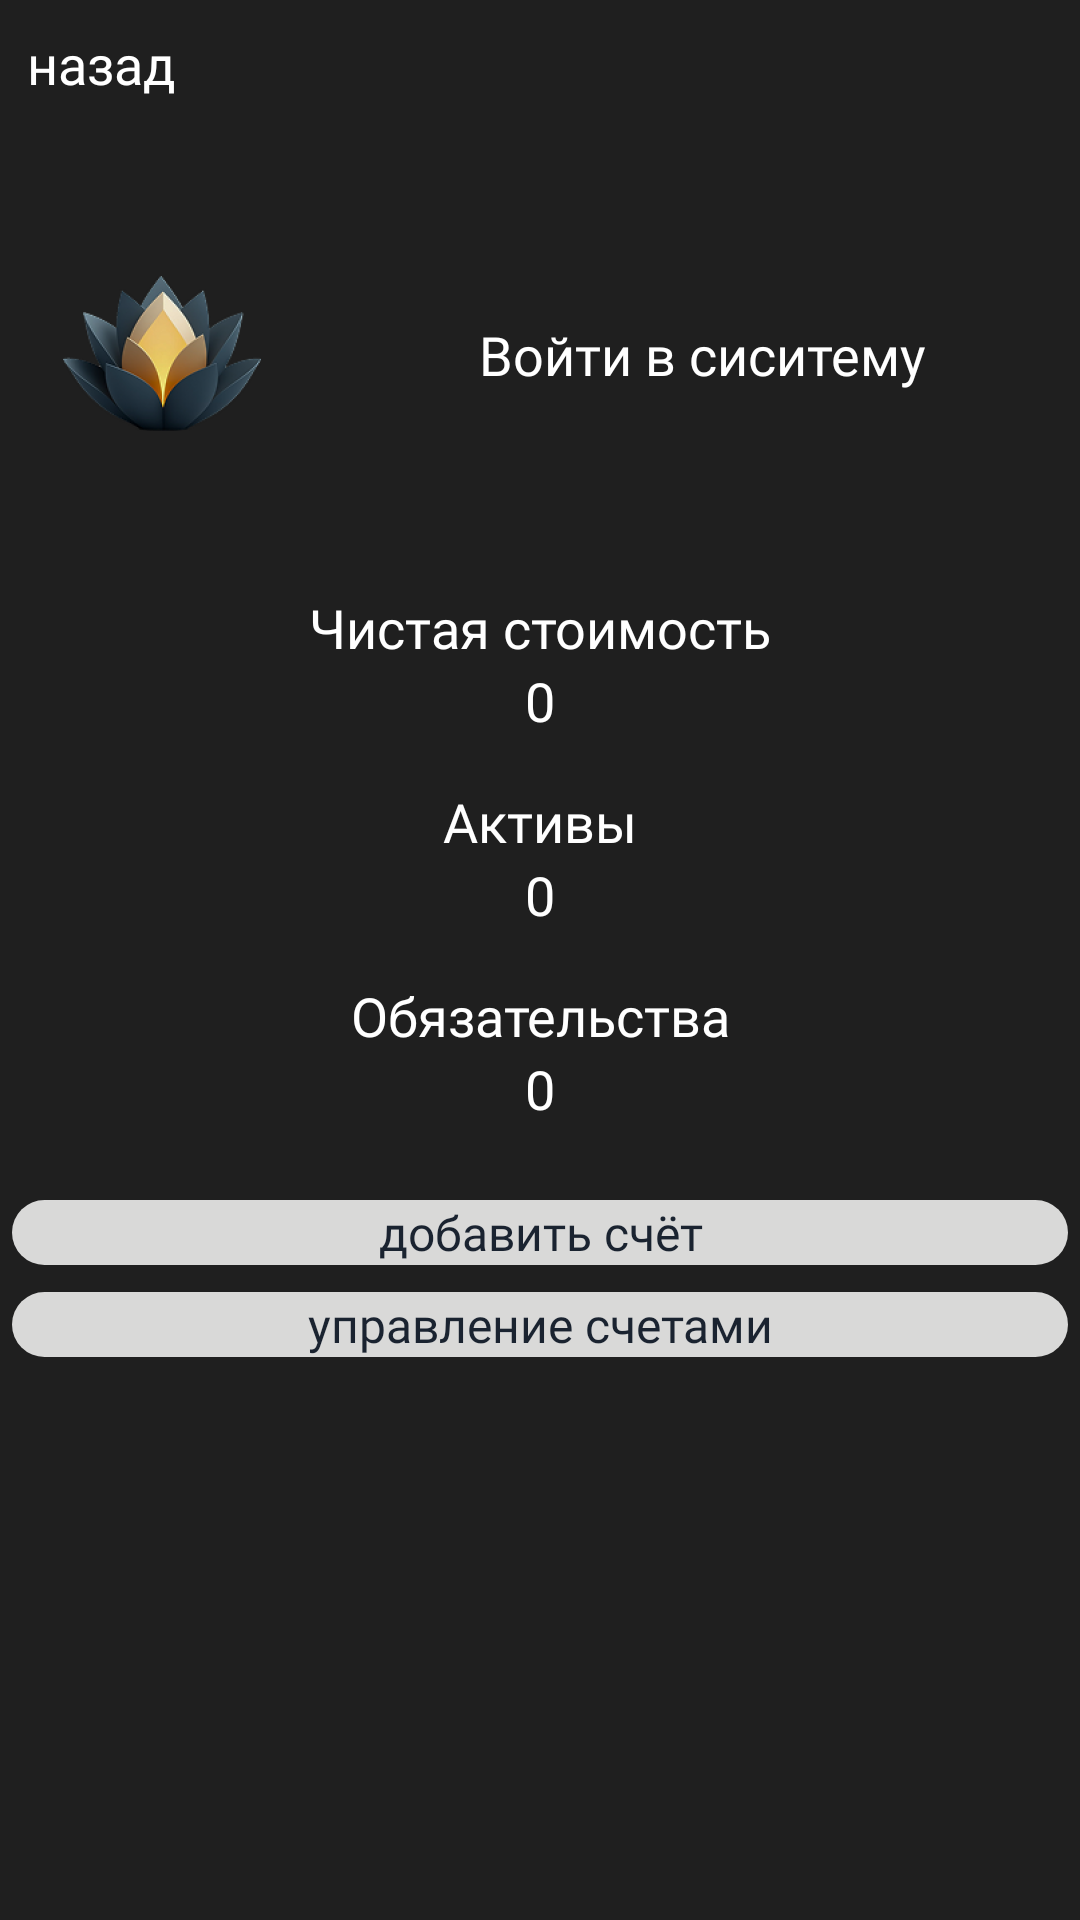

Layout XML and referenced resources for this Android screen:
<!-- AndroidManifest.xml: application theme Theme.Finance_Tracker -->
<!-- res/layout/fragment_note.xml -->
<?xml version="1.0" encoding="utf-8"?>
<androidx.constraintlayout.widget.ConstraintLayout xmlns:android="http://schemas.android.com/apk/res/android"
    xmlns:app="http://schemas.android.com/apk/res-auto"
    android:layout_width="match_parent"
    android:layout_height="match_parent"
    android:background="@color/background_grey">
    <LinearLayout
        android:id="@+id/linearLayout"
        android:layout_width="match_parent"
        android:layout_height="wrap_content"
        android:layout_weight="1"
        android:orientation="horizontal"
        app:layout_constraintEnd_toEndOf="parent"
        app:layout_constraintStart_toStartOf="parent"
        app:layout_constraintTop_toTopOf="parent">

        <android.widget.Button
            android:layout_width="wrap_content"
            android:layout_height="50dp"
            android:layout_marginStart="9dp"
            android:layout_marginTop="9dp"
            android:background="@android:color/transparent"
            android:fontFamily="@font/unbounded_light"
            android:text="@string/return_plus_"
            android:textAllCaps="false"
            android:textColor="@color/white"
            android:textSize="18sp"
            android:visibility="visible">

        </android.widget.Button>

    </LinearLayout>

    <androidx.constraintlayout.widget.ConstraintLayout
        android:id="@+id/constraintLayout3"
        android:layout_width="match_parent"
        android:layout_height="wrap_content"
        android:layout_marginTop="5dp"
        app:layout_constraintEnd_toEndOf="parent"
        app:layout_constraintStart_toStartOf="parent"
        app:layout_constraintTop_toBottomOf="@+id/linearLayout">

        <ImageView
            android:id="@+id/imageView2"
            android:layout_width="wrap_content"
            android:layout_height="wrap_content"
            android:src="@mipmap/ic_launcher_foreground"
            app:layout_constraintBottom_toBottomOf="parent"
            app:layout_constraintStart_toStartOf="parent"
            app:layout_constraintTop_toTopOf="parent">

        </ImageView>

        <LinearLayout
            android:layout_width="wrap_content"
            android:layout_height="wrap_content"
            android:orientation="vertical"
            app:layout_constraintBottom_toBottomOf="parent"
            app:layout_constraintEnd_toEndOf="parent"
            app:layout_constraintStart_toEndOf="@+id/imageView2"
            app:layout_constraintTop_toTopOf="parent">

            <android.widget.Button
                android:layout_width="wrap_content"
                android:layout_height="match_parent"
                android:layout_gravity="center"
                android:background="@android:color/transparent"
                android:fontFamily="@font/unbounded_light"
                android:text="Войти в сиситему"
                android:textAllCaps="false"
                android:textColor="@color/white"
                android:textSize="18sp"
                android:visibility="visible">

            </android.widget.Button>
        </LinearLayout>
    </androidx.constraintlayout.widget.ConstraintLayout>

    <LinearLayout
        android:id="@+id/linearLayout14"
        android:layout_width="match_parent"
        android:layout_height="wrap_content"
        android:layout_marginTop="25dp"

        android:orientation="vertical"
        app:layout_constraintEnd_toEndOf="parent"
        app:layout_constraintStart_toStartOf="parent"
        app:layout_constraintTop_toBottomOf="@+id/constraintLayout3">

        <TextView
            android:layout_width="match_parent"
            android:layout_height="wrap_content"
            android:fontFamily="@font/unbounded_light"
            android:gravity="center_horizontal"
            android:text="Чистая стоимость"
            android:textColor="@color/white"
            android:textSize="18sp" />

        <TextView
            android:layout_width="match_parent"
            android:layout_height="wrap_content"
            android:layout_marginBottom="16dp"
            android:fontFamily="@font/unbounded_light"
            android:gravity="center_horizontal"
            android:text="0"
            android:textColor="@color/white"
            android:textSize="18sp" />


        <TextView
            android:layout_width="match_parent"
            android:layout_height="wrap_content"
            android:fontFamily="@font/unbounded_light"
            android:gravity="center_horizontal"
            android:text="Активы"
            android:textColor="@color/white"
            android:textSize="18sp" />

        <TextView
            android:layout_width="match_parent"
            android:layout_height="wrap_content"
            android:layout_marginBottom="16dp"
            android:fontFamily="@font/unbounded_light"
            android:gravity="center_horizontal"
            android:text="0"
            android:textColor="@color/white"
            android:textSize="18sp" />


        <TextView
            android:layout_width="match_parent"
            android:layout_height="wrap_content"
            android:fontFamily="@font/unbounded_light"
            android:gravity="center_horizontal"
            android:text="Обязательства"
            android:textColor="@color/white"
            android:textSize="18sp" />

        <TextView
            android:layout_width="match_parent"
            android:layout_height="wrap_content"
            android:fontFamily="@font/unbounded_light"
            android:gravity="center_horizontal"
            android:text="0"
            android:textColor="@color/white"
            android:textSize="18sp" />
    </LinearLayout>

    
    <LinearLayout
        android:id="@+id/linearLayout13"
        android:layout_width="match_parent"
        android:layout_height="wrap_content"
        android:layout_marginTop="25dp"
        android:orientation="vertical"
        app:layout_constraintStart_toStartOf="parent"
        app:layout_constraintTop_toBottomOf="@+id/linearLayout14">

        <android.widget.Button
            android:layout_width="match_parent"
            android:layout_height="wrap_content"
            android:layout_marginStart="4dp"
            android:layout_marginEnd="4dp"
            android:background="@drawable/verywind"
            android:fontFamily="@font/unbounded_light"
            android:gravity="center"
            android:text="добавить счёт"
            android:textAllCaps="false"
            android:textColor="@color/blackblue"
            android:textSize="16sp"
            android:visibility="visible">

        </android.widget.Button>


        <android.widget.Button
            android:layout_width="match_parent"
            android:layout_height="wrap_content"
            android:layout_marginTop="9dp"
            android:layout_marginStart="4dp"
            android:layout_marginEnd="4dp"
            android:background="@drawable/verywind"
            android:fontFamily="@font/unbounded_light"
            android:gravity="center"
            android:text="управление счетами"
            android:textAllCaps="false"
            android:textColor="@color/blackblue"
            android:textSize="16sp"
            android:visibility="visible">

        </android.widget.Button>
    </LinearLayout>


</androidx.constraintlayout.widget.ConstraintLayout>
<!-- resources referenced by this layout -->
<resources>
  <color name="background_grey">#1F1F1F</color>
  <color name="blackblue">#1A2330</color>
  <color name="white">#FFFFFFFF</color>
  <!-- drawable verywind (drawable) -->
  <?xml version="1.0" encoding="utf-8"?>
  <shape xmlns:android="http://schemas.android.com/apk/res/android">
      <solid android:color="#D9D9D8"></solid>
      <corners android:radius="150dp"/>
  </shape>
  <!-- mipmap ic_launcher_foreground: webp bitmap (mipmap-hdpi, 8092 bytes) -->
  <string name="return_plus_">назад</string>
</resources>
